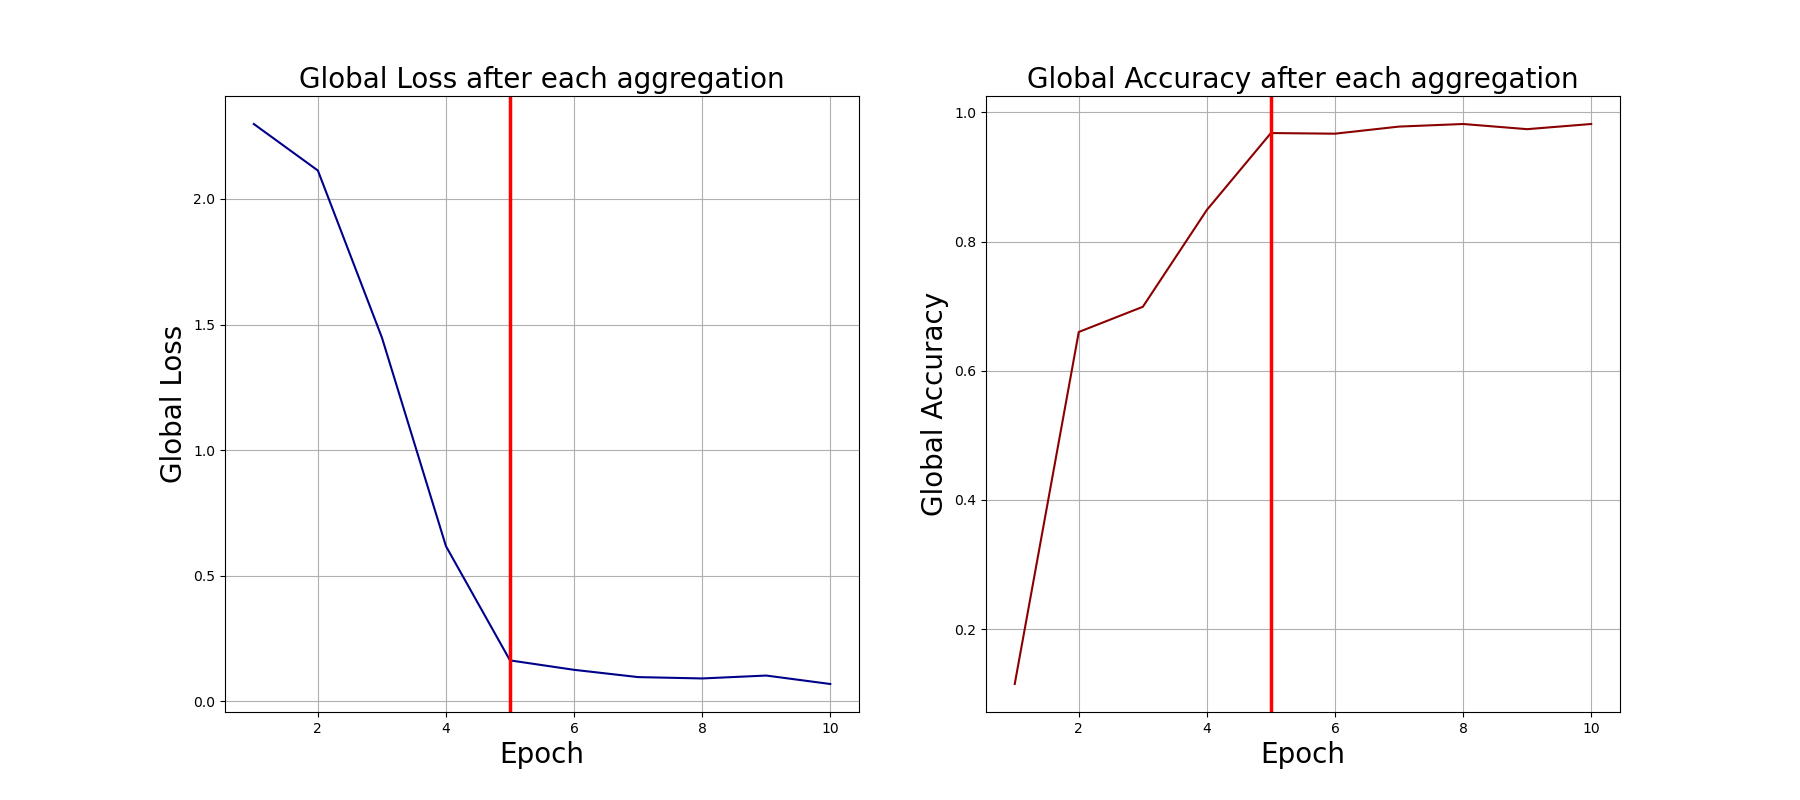

Data behind this chart, as committed beside it:
0, 2.2980782985687256, 0.115
1, 2.113, 0.66
2, 1.448, 0.699
3, 0.6176, 0.849
4, 0.1631, 0.968
5, 0.1255, 0.967
6, 0.09658, 0.978
7, 0.0912, 0.982
8, 0.1028, 0.974
9, 0.06911, 0.982
